Run: headless pygame with SDL's dummy video driver; simulated clock (each Clock.tick advances the game by its frame time, no real sleeping); random seed 0; keys injected as events and as key.get_pressed() state; mouse plan: one left click at the window centre at the start of phase 2, then a move to the lower-right quarter at the start of phase 3.
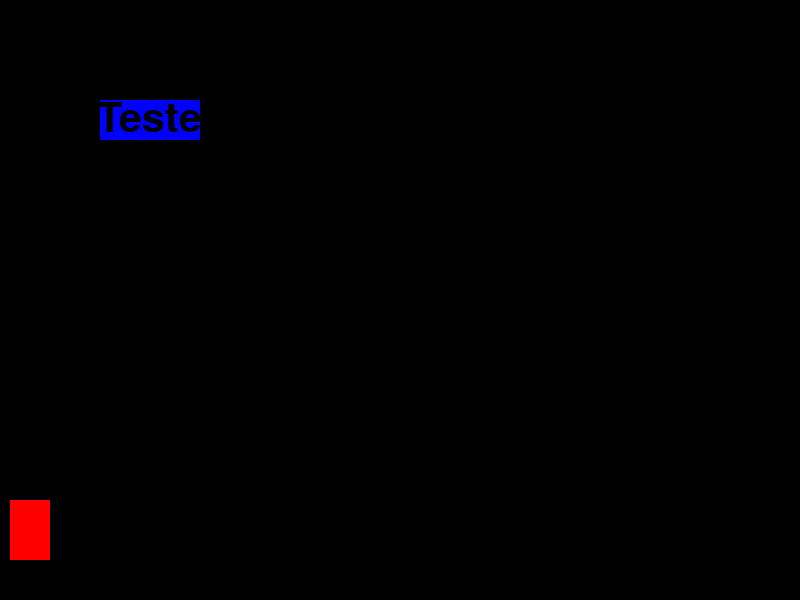
Frame 1 of 4 · flips 1–60 · no input
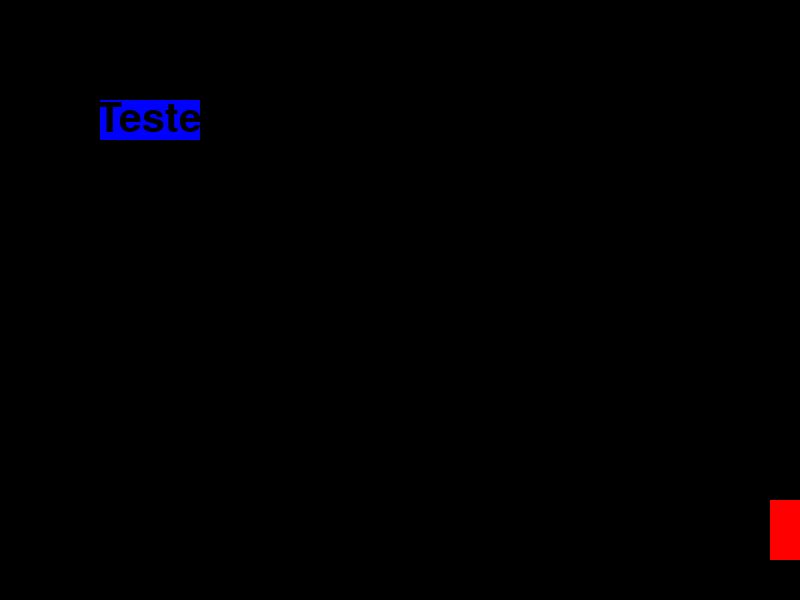
Frame 2 of 4 · flips 61–180 · clicked the window centre · tapped SPACE, RETURN · held RIGHT (→), D
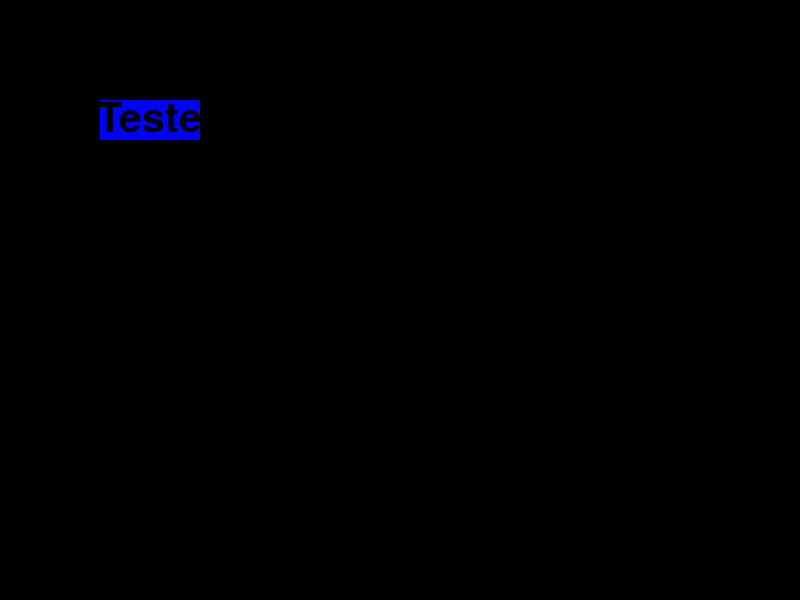
Frame 3 of 4 · flips 181–300 · moved the mouse to the lower-right quarter · held DOWN (↓), S
Frame 4 of 4 · flips 301–420 · held LEFT (←), A, UP (↑), W · screen unchanged from frame 3, image omitted

The pygame program that drew these frames:

"""
Main da build #1
"""


import pygame
#partida.rodar_partida()
pygame.init()

X_SCREEN = 800
Y_SCREEN = 600
screen = pygame.display.set_mode((X_SCREEN,Y_SCREEN))#tamanho
pygame.display.set_caption("LUDO") #titulo

x = 10
y = 500
width = 40
height = 60
vel = 10
running = True


class Button():
    def __init__(self, color, x, y, width, height, text=''):
        self.color = color
        self.x = x
        self.y = y
        self.width = width
        self.height = height
        self.text = text

    def draw(self, win, outline=None):
        # Call this method to draw the button on the screen
        if outline:
            pygame.draw.rect(win, outline, (self.x - 2, self.y - 2, self.width + 4, self.height + 4), 0)

        pygame.draw.rect(win, self.color, (self.x, self.y, self.width, self.height), 0)

        if self.text != '':
            font = pygame.font.SysFont('comicsans', 60)
            text = font.render(self.text, 1, (0, 0, 0))
            win.blit(text, (
            self.x + (self.width / 2 - text.get_width() / 2), self.y + (self.height / 2 - text.get_height() / 2)))

    def isOver(self, pos):
        # Pos is the mouse position or a tuple of (x,y) coordinates
        if pos[0] > self.x and pos[0] < self.x + self.width:
            if pos[1] > self.y and pos[1] < self.y + self.height:
                return True

        return False

button = Button('blue', 100, 100, 100, 40, 'Teste')
while running:
    pygame.time.delay(50)
    screen.fill((0, 0, 0))
    pygame.draw.rect(screen, (255, 0, 0), (x, y, width, height))
    button.draw(screen)
    pygame.display.update()

    for event in pygame.event.get():
        if event.type == pygame.QUIT:
            running = False
        pos = pygame.mouse.get_pos()
        if button.isOver(pos):
            print('Clicou no botão')
    keys = pygame.key.get_pressed()
    if keys[pygame.K_RIGHT] and x <= X_SCREEN - width:
        x += vel
    if keys[pygame.K_LEFT]:
        x -= vel
    if keys[pygame.K_UP]:
        y -= vel
    if keys[pygame.K_DOWN]:
        y += vel



pygame.quit()
